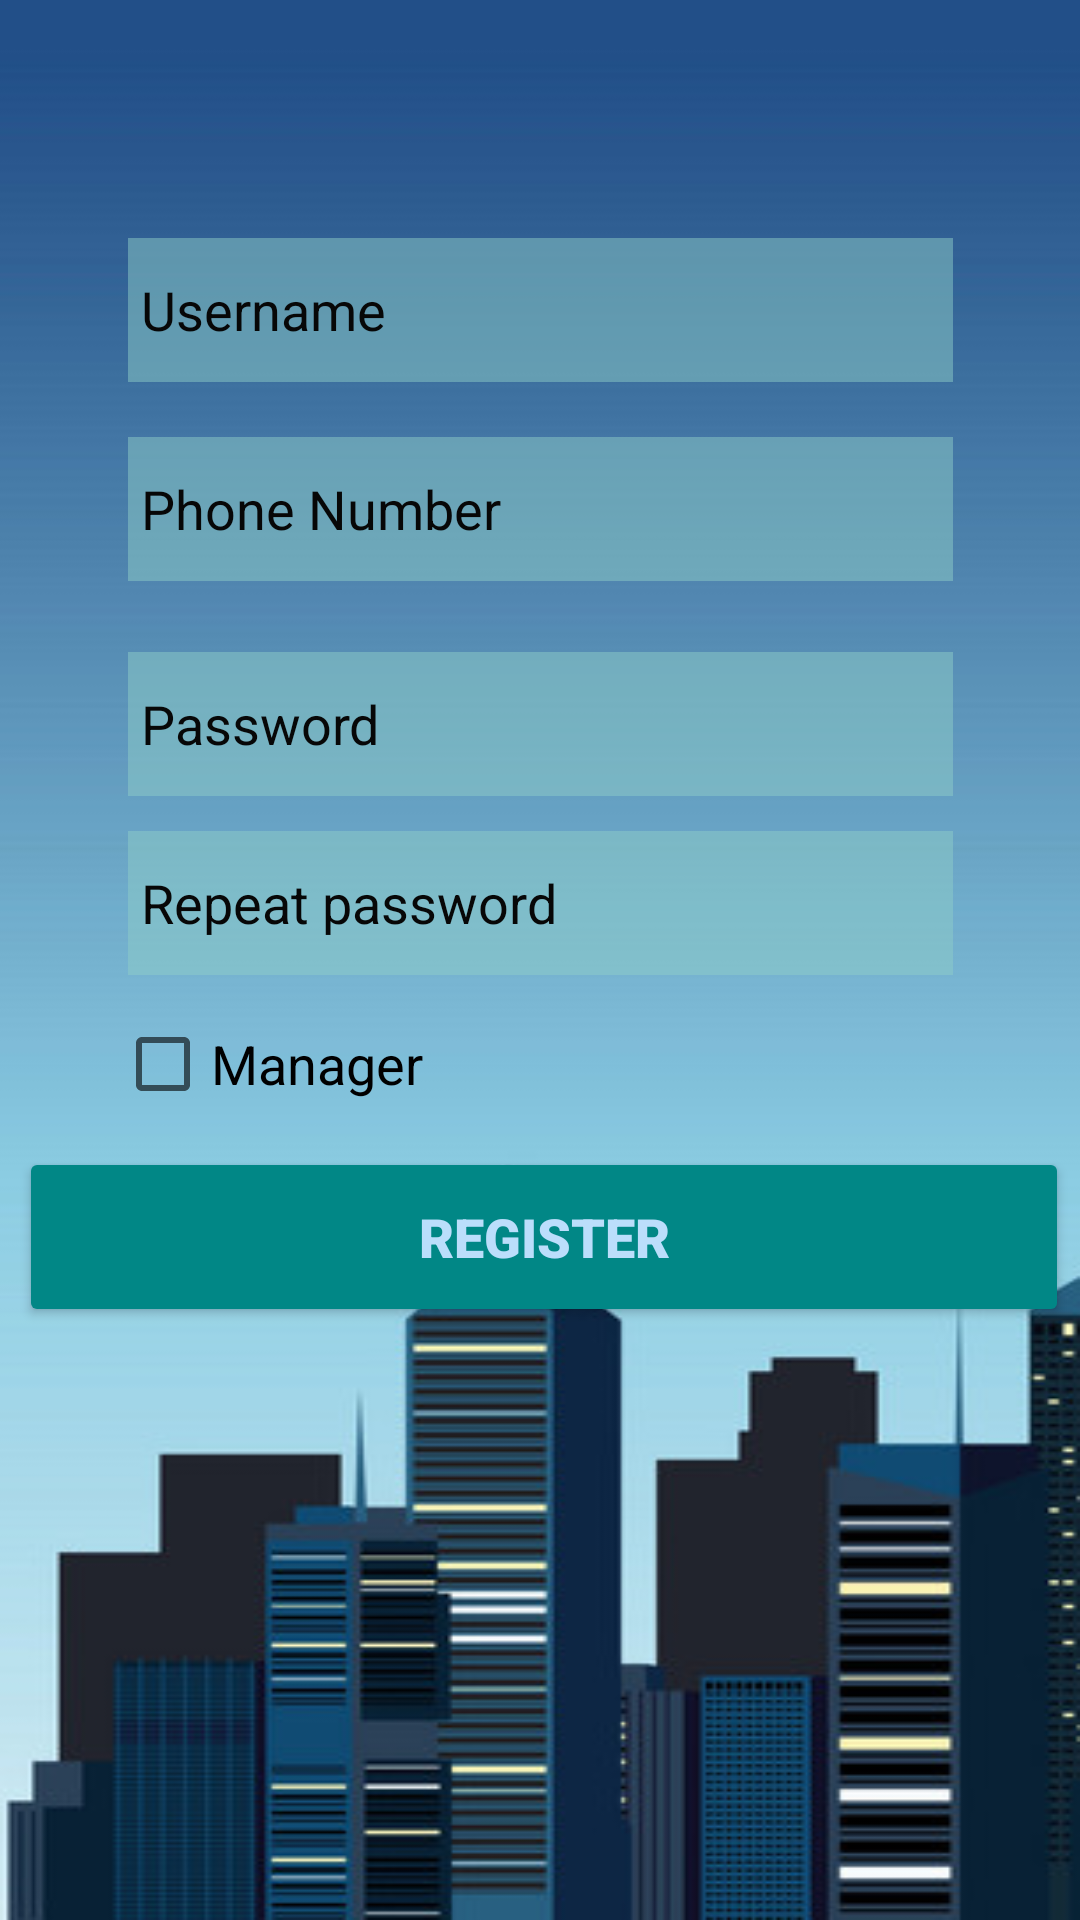

Layout XML and referenced resources for this Android screen:
<!-- AndroidManifest.xml: application theme Theme.Myhouse -->
<!-- res/layout/activity_register.xml -->
<?xml version="1.0" encoding="utf-8"?>
<androidx.constraintlayout.widget.ConstraintLayout xmlns:android="http://schemas.android.com/apk/res/android"
    xmlns:app="http://schemas.android.com/apk/res-auto"
    xmlns:tools="http://schemas.android.com/tools"
    android:layout_width="match_parent"
    android:layout_height="match_parent"
    android:background="@drawable/mainbulding"
    tools:context=".RegisterActivity">

    <com.google.android.material.textfield.TextInputEditText
        android:id="@+id/PhoneInputRegisterActivity"
        android:layout_width="275dp"
        android:layout_height="48dp"
        android:background="#7E8ECCC6"
        android:hint=" Phone Number"
        android:textColorHint="#070707"
        app:layout_constraintBottom_toBottomOf="parent"
        app:layout_constraintEnd_toEndOf="@+id/PasswordInputRegisterActivity"
        app:layout_constraintStart_toStartOf="@+id/PasswordInputRegisterActivity"
        app:layout_constraintTop_toTopOf="parent"
        app:layout_constraintVertical_bias="0.246" />

    <com.google.android.material.textfield.TextInputEditText
        android:id="@+id/RPasswordInputRegisterActivity"
        android:layout_width="275dp"
        android:layout_height="48dp"
        android:background="#7E8ECCC6"
        android:hint=" Repeat password"
        android:textColorHint="#070707"
        app:layout_constraintBottom_toBottomOf="parent"
        app:layout_constraintEnd_toEndOf="parent"
        app:layout_constraintStart_toStartOf="parent"
        app:layout_constraintTop_toTopOf="parent"
        app:layout_constraintVertical_bias="0.468" />

    <com.google.android.material.textfield.TextInputEditText
        android:id="@+id/UsernameInputRegisterActivity"
        android:layout_width="275dp"
        android:layout_height="48dp"
        android:background="#7E8ECCC6"
        android:hint=" Username"
        android:textColorHint="#070707"
        app:layout_constraintBottom_toBottomOf="parent"
        app:layout_constraintEnd_toEndOf="@+id/PhoneInputRegisterActivity"
        app:layout_constraintStart_toStartOf="@+id/PhoneInputRegisterActivity"
        app:layout_constraintTop_toTopOf="parent"
        app:layout_constraintVertical_bias="0.134" />

    <com.google.android.material.textfield.TextInputEditText
        android:id="@+id/PasswordInputRegisterActivity"
        android:layout_width="275dp"
        android:layout_height="48dp"
        android:background="#7E8ECCC6"
        android:hint=" Password"
        android:textColorHint="#070707"
        app:layout_constraintBottom_toBottomOf="parent"
        app:layout_constraintEnd_toEndOf="@+id/RPasswordInputRegisterActivity"
        app:layout_constraintStart_toStartOf="@+id/RPasswordInputRegisterActivity"
        app:layout_constraintTop_toTopOf="parent"
        app:layout_constraintVertical_bias="0.367" />

    <Button
        android:id="@+id/buttonMainRegisterUserActivity"
        android:layout_width="350dp"
        android:layout_height="60dp"
        android:backgroundTint="#FF018786"
        android:fontFamily="sans-serif-black"
        android:text="Register"
        android:textColor="#BBDEFB"
        android:textSize="18sp"
        app:cornerRadius="16dp"
        app:layout_constraintBottom_toBottomOf="parent"
        app:layout_constraintEnd_toEndOf="parent"
        app:layout_constraintHorizontal_bias="0.627"
        app:layout_constraintStart_toStartOf="parent"
        app:layout_constraintTop_toTopOf="parent"
        app:layout_constraintVertical_bias="0.659" />

    <CheckBox
        android:id="@+id/ManagerBox"
        android:layout_width="wrap_content"
        android:layout_height="wrap_content"
        android:text="Manager"
        android:textSize="18sp"
        app:layout_constraintBottom_toTopOf="@+id/buttonMainRegisterUserActivity"
        app:layout_constraintEnd_toEndOf="@+id/buttonMainRegisterUserActivity"
        app:layout_constraintHorizontal_bias="0.13"
        app:layout_constraintStart_toStartOf="@+id/buttonMainRegisterUserActivity"
        app:layout_constraintTop_toBottomOf="@+id/RPasswordInputRegisterActivity"
        app:layout_constraintVertical_bias="0.613" />

</androidx.constraintlayout.widget.ConstraintLayout>
<!-- resources referenced by this layout -->
<resources>
  <!-- drawable mainbulding: png bitmap (drawable, 69434 bytes) -->
  <style name="Theme.Myhouse" parent="Theme.MaterialComponents.DayNight.DarkActionBar">
          
          <item name="colorPrimary">@color/purple_500</item>
          <item name="colorPrimaryVariant">@color/purple_700</item>
          <item name="colorOnPrimary">@color/white</item>
          
          <item name="colorSecondary">@color/teal_200</item>
          <item name="colorSecondaryVariant">@color/teal_700</item>
          <item name="colorOnSecondary">@color/black</item>
          
          <item name="android:statusBarColor" tools:targetApi="l">?attr/colorPrimaryVariant</item>
          
      </style>
  <!-- not gathered from this repository: default colours our renderer supplied (Android Studio template values) -->
  <color name="purple_500">#FF6200EE</color>
  <color name="purple_700">#FF3700B3</color>
  <color name="teal_200">#FF03DAC5</color>
  <color name="teal_700">#FF018786</color>
  <color name="black">#FF000000</color>
  <color name="white">#FFFFFFFF</color>
</resources>
